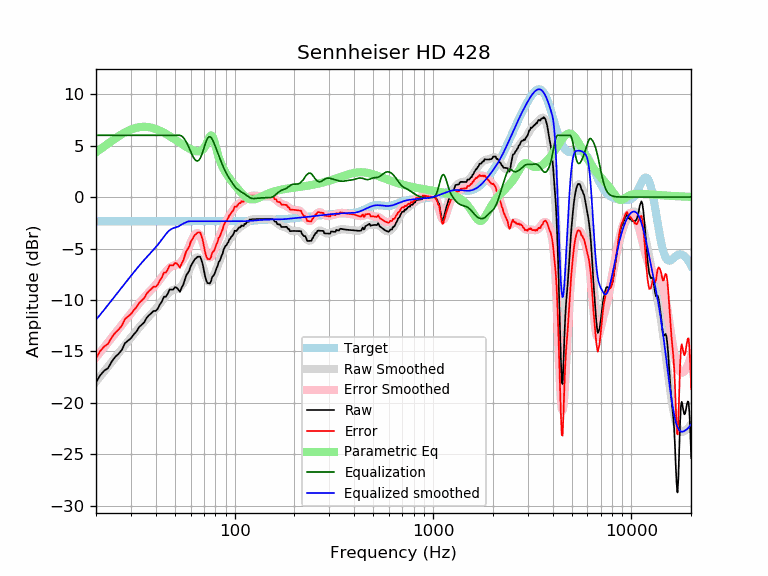

The data file committed next to this chart (first rows):
frequency, raw, error, smoothed, error_smoothed, equalization, parametric_eq, equalized_raw, equalized_smoothed, target
20, -18.02, -15.67, -17.93, -15.58, 6.00, 4.35, -12.02, -11.93, -2.35
21, -17.31, -14.96, -17.43, -15.08, 6.00, 4.65, -11.31, -11.43, -2.35
22, -16.88, -14.53, -16.95, -14.60, 6.00, 4.93, -10.88, -10.95, -2.35
23, -16.62, -14.27, -16.48, -14.13, 6.00, 5.20, -10.62, -10.48, -2.35
24, -15.99, -13.64, -16.03, -13.68, 6.00, 5.46, -9.99, -10.03, -2.35
25, -15.54, -13.18, -15.59, -13.24, 6.00, 5.70, -9.54, -9.59, -2.35
26, -15.23, -12.87, -15.17, -12.82, 6.00, 5.91, -9.23, -9.17, -2.35
27, -14.86, -12.50, -14.77, -12.41, 6.00, 6.11, -8.86, -8.77, -2.35
28, -14.20, -11.84, -14.38, -12.03, 6.00, 6.28, -8.20, -8.38, -2.35
29, -13.95, -11.60, -14.01, -11.66, 6.00, 6.44, -7.95, -8.01, -2.35
30, -13.73, -11.37, -13.65, -11.30, 6.00, 6.56, -7.73, -7.65, -2.35
31, -13.35, -10.99, -13.31, -10.96, 6.00, 6.66, -7.35, -7.31, -2.35
32, -13.06, -10.70, -12.99, -10.63, 6.00, 6.74, -7.06, -6.99, -2.35
33, -12.63, -10.28, -12.68, -10.32, 6.00, 6.79, -6.63, -6.68, -2.35
34, -12.39, -10.04, -12.38, -10.03, 6.00, 6.82, -6.39, -6.38, -2.35
35, -12.17, -9.82, -12.10, -9.75, 6.00, 6.83, -6.17, -6.10, -2.35
36, -11.73, -9.38, -11.84, -9.49, 6.00, 6.82, -5.73, -5.84, -2.35
37, -11.48, -9.13, -11.59, -9.24, 6.00, 6.79, -5.48, -5.59, -2.35
38, -11.29, -8.94, -11.36, -9.00, 6.00, 6.74, -5.29, -5.36, -2.35
39, -11.07, -8.71, -11.12, -8.77, 6.00, 6.69, -5.07, -5.12, -2.35
40, -11.07, -8.72, -10.88, -8.53, 6.00, 6.62, -5.07, -4.88, -2.35
41, -10.84, -8.49, -10.63, -8.28, 6.00, 6.54, -4.84, -4.63, -2.35
42, -10.43, -8.08, -10.37, -8.02, 6.00, 6.45, -4.43, -4.37, -2.35
43, -10.15, -7.80, -10.11, -7.75, 6.00, 6.35, -4.15, -4.11, -2.35
44, -9.69, -7.33, -9.84, -7.49, 6.00, 6.25, -3.69, -3.84, -2.35
45, -9.68, -7.33, -9.60, -7.25, 6.00, 6.14, -3.68, -3.60, -2.35
46, -9.39, -7.04, -9.39, -7.04, 6.00, 6.04, -3.39, -3.39, -2.35
47, -8.99, -6.64, -9.22, -6.87, 6.00, 5.93, -2.99, -3.22, -2.35
48, -8.99, -6.64, -9.10, -6.75, 6.00, 5.81, -2.99, -3.10, -2.35
49, -8.99, -6.64, -9.02, -6.67, 6.00, 5.70, -2.99, -3.02, -2.35
50, -8.76, -6.41, -8.97, -6.62, 6.00, 5.59, -2.76, -2.97, -2.35
51, -8.80, -6.45, -8.93, -6.58, 6.00, 5.48, -2.80, -2.93, -2.35
52, -8.99, -6.63, -8.86, -6.51, 6.00, 5.37, -2.99, -2.86, -2.35
53, -9.22, -6.86, -8.76, -6.41, 6.00, 5.27, -3.22, -2.76, -2.35
54, -8.81, -6.46, -8.60, -6.25, 5.94, 5.17, -2.87, -2.67, -2.35
55, -8.54, -6.18, -8.39, -6.03, 5.80, 5.07, -2.73, -2.58, -2.35
56, -8.08, -5.73, -8.11, -5.76, 5.60, 4.97, -2.48, -2.51, -2.35
57, -7.61, -5.26, -7.80, -5.45, 5.35, 4.88, -2.26, -2.44, -2.35
58, -7.40, -5.04, -7.46, -5.11, 5.07, 4.80, -2.32, -2.39, -2.35
59, -7.16, -4.81, -7.11, -4.76, 4.76, 4.72, -2.40, -2.35, -2.35
60, -6.72, -4.37, -6.77, -4.42, 4.42, 4.65, -2.30, -2.35, -2.35
61, -6.49, -4.13, -6.47, -4.11, 4.11, 4.58, -2.37, -2.35, -2.35
62, -6.26, -3.91, -6.20, -3.85, 3.85, 4.53, -2.41, -2.35, -2.35
63, -6.03, -3.68, -6.00, -3.65, 3.65, 4.48, -2.38, -2.35, -2.35
64, -5.93, -3.58, -5.88, -3.53, 3.53, 4.45, -2.40, -2.35, -2.35
65, -5.80, -3.44, -5.86, -3.50, 3.50, 4.44, -2.29, -2.35, -2.35
66, -5.79, -3.44, -5.93, -3.58, 3.58, 4.44, -2.21, -2.35, -2.35
67, -5.79, -3.44, -6.12, -3.77, 3.77, 4.47, -2.03, -2.35, -2.35
68, -6.12, -3.77, -6.40, -4.04, 4.04, 4.53, -2.08, -2.35, -2.35
69, -6.53, -4.17, -6.74, -4.39, 4.39, 4.62, -2.14, -2.35, -2.35
70, -7.10, -4.75, -7.12, -4.77, 4.77, 4.75, -2.33, -2.35, -2.35
71, -7.73, -5.37, -7.50, -5.14, 5.14, 4.92, -2.58, -2.35, -2.35
72, -8.13, -5.78, -7.82, -5.47, 5.47, 5.14, -2.66, -2.35, -2.35
73, -8.36, -6.01, -8.06, -5.71, 5.71, 5.40, -2.66, -2.35, -2.35
74, -8.38, -6.03, -8.20, -5.85, 5.85, 5.66, -2.53, -2.35, -2.35
75, -8.39, -6.04, -8.22, -5.87, 5.87, 5.88, -2.52, -2.35, -2.35
76, -8.19, -5.84, -8.15, -5.80, 5.80, 5.99, -2.39, -2.35, -2.35
77, -7.77, -5.41, -7.99, -5.64, 5.64, 5.95, -2.13, -2.35, -2.35
78, -7.66, -5.31, -7.77, -5.42, 5.42, 5.73, -2.24, -2.35, -2.35
79, -7.50, -5.15, -7.52, -5.17, 5.17, 5.40, -2.33, -2.35, -2.35
... 553 more rows
